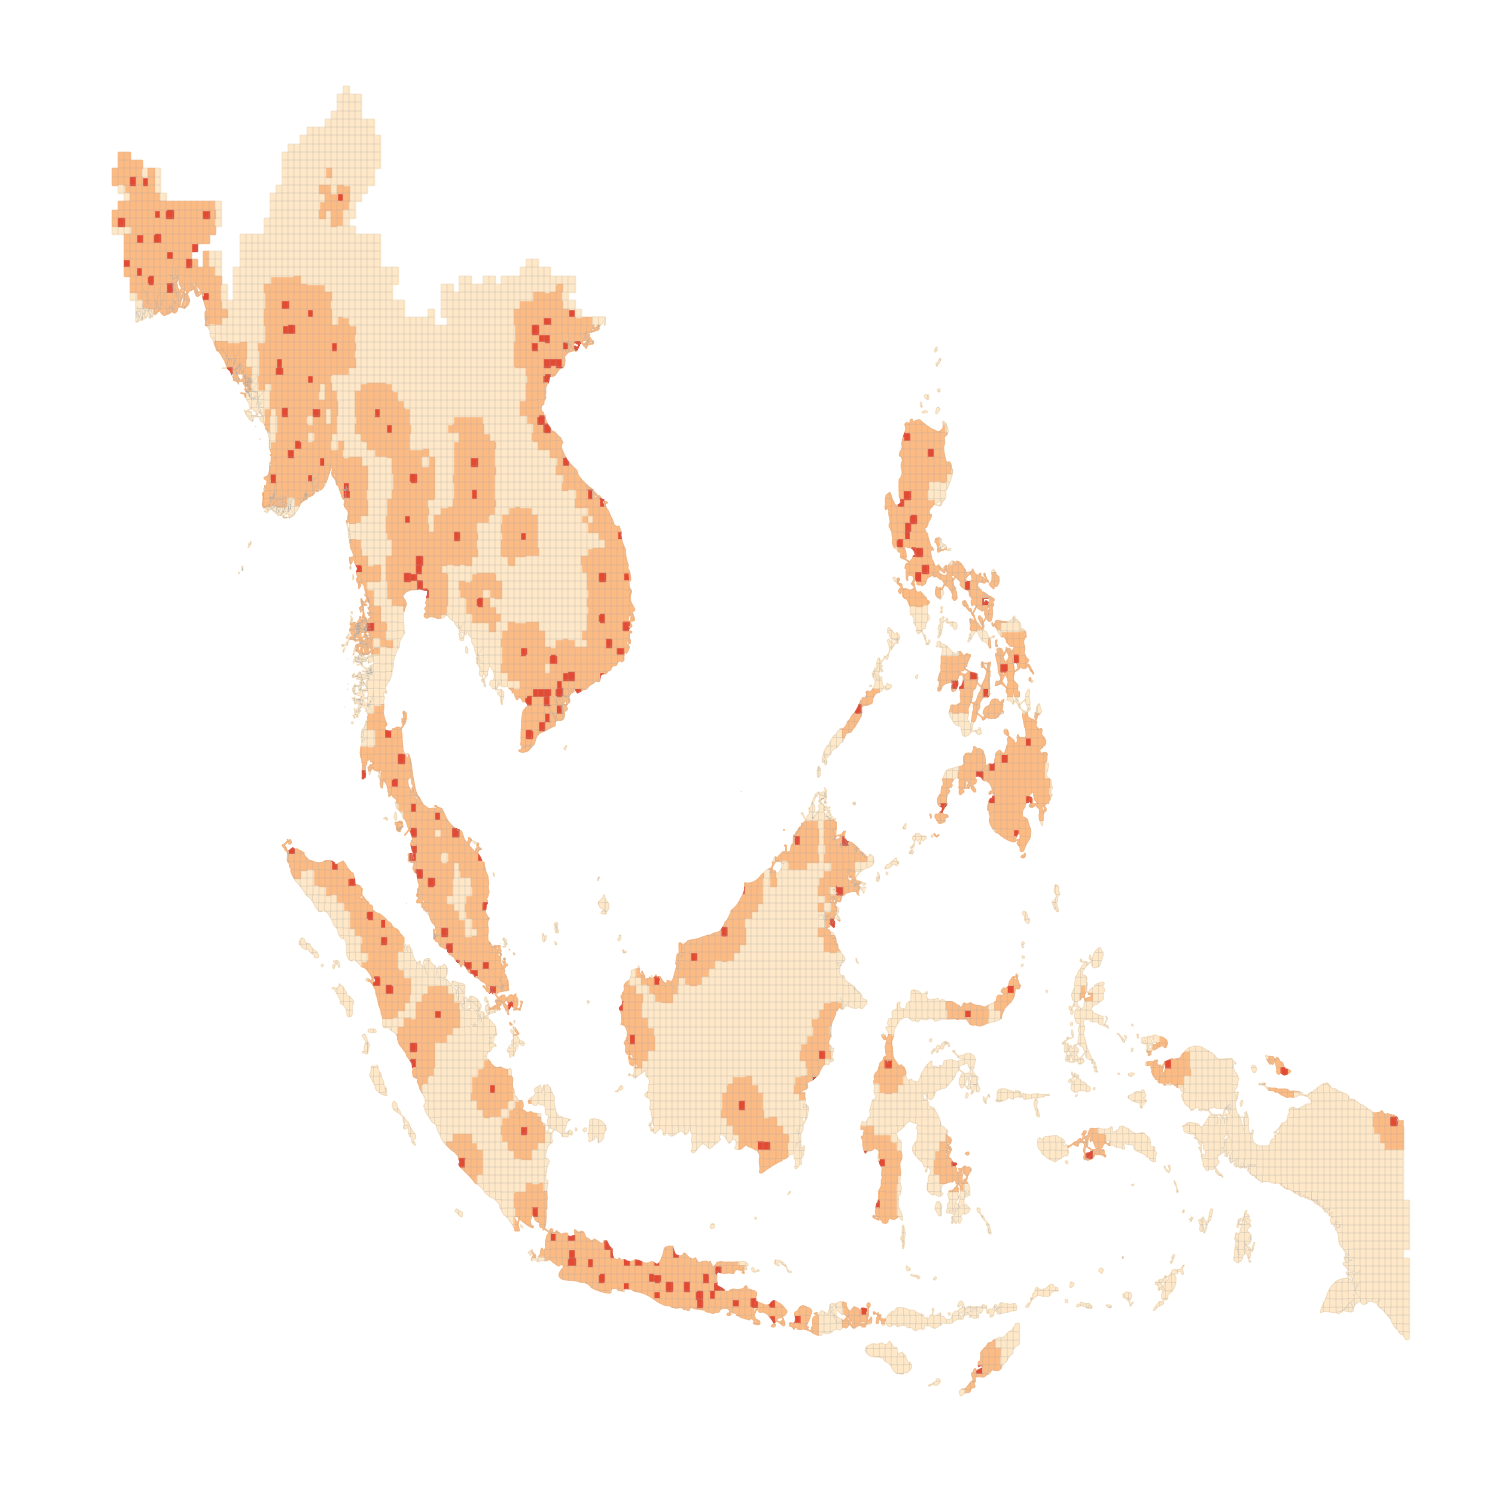

The file beside this chart, header and first rows:
cell, is_city, city, mapspam, population
557057, 0, Cotabato, 5125, 75252
557058, 0, Cotabato, 6708, 24753
557059, 0, Cotabato, 10217, 393836
557060, 0, General Santos, 6310, 257048
557061, 0, General Santos, 12287, 69461
557062, 0, Davao, 13511, 188129
557063, 0, Davao, 0.0, 5589
557065, 0, Davao, 2818, 36566
557066, 0, NaN, 0.0, 0.0
590072, 0, Myeik, 4.4, 147.0
590073, 0, Myeik, 33.5, 351.0
590074, 0, Myeik, 31.6, 5280
590075, 1, Myeik, 2841, 335654
590076, 0, Myeik, 2725, 46272
590077, 0, Myeik, 2285, 11110
590078, 0, NaN, 0.0, 847.0
590079, 0, NaN, 2014, 2455
590080, 0, NaN, 7045, 91674
590089, 0, NaN, 745.9, 50453
590090, 0, NaN, 1552, 56610
590091, 0, NaN, 2779, 71667
590092, 0, NaN, 0.0, 741.0
590093, 0, NaN, 0.0, 3249
590094, 0, NaN, 0.0, 7991
590095, 0, Battambang, 618, 17541
590096, 0, NaN, 1006, 54862
590097, 0, NaN, 592.4, 44685
590098, 0, Phnom Penh, 7669, 69245
590099, 0, Phnom Penh, 3347, 98223
590100, 0, Phnom Penh, 130.3, 45563
590101, 0, Phnom Penh, 6530, 148137
590102, 0, Phnom Penh, 4578, 131952
590103, 0, NaN, 4516, 102791
590104, 0, NaN, 3074, 51589
590105, 0, NaN, 3515, 67728
590106, 0, NaN, 0.0, 34005
590107, 0, NaN, 114.1, 10545
590108, 0, NaN, 193.9, 1400
590109, 0, NaN, 433.5, 16300
590110, 0, NaN, 229.6, 21233
590111, 0, Buon Me Thuot, 6582, 114638
590112, 0, Buon Me Thuot, 7118, 56916
590113, 0, Buon Me Thuot, 15954, 92180
590114, 0, Buon Me Thuot, 1.3, 1538
590115, 0, Nha Trang, 768.5, 5976
590116, 0, Nha Trang, 8416, 40174
590117, 1, Nha Trang, 16976, 462977
590118, 0, Nha Trang, 1606, 675.0
590160, 0, NaN, 0.0, 5575
590161, 0, NaN, 0.0, 433.0
590164, 0, NaN, 0.0, 10751
590165, 0, NaN, 6144, 172369
590166, 0, NaN, 1490, 34447
590168, 0, NaN, 1606, 68203
590169, 0, NaN, 1592, 82373
590170, 0, NaN, 143.9, 5771
590171, 0, NaN, 690.3, 86635
590173, 0, NaN, 0.0, 4115
590174, 0, Legazpi, 14971, 158674
590175, 0, Legazpi, 6021, 118554
... 7,952 more rows
